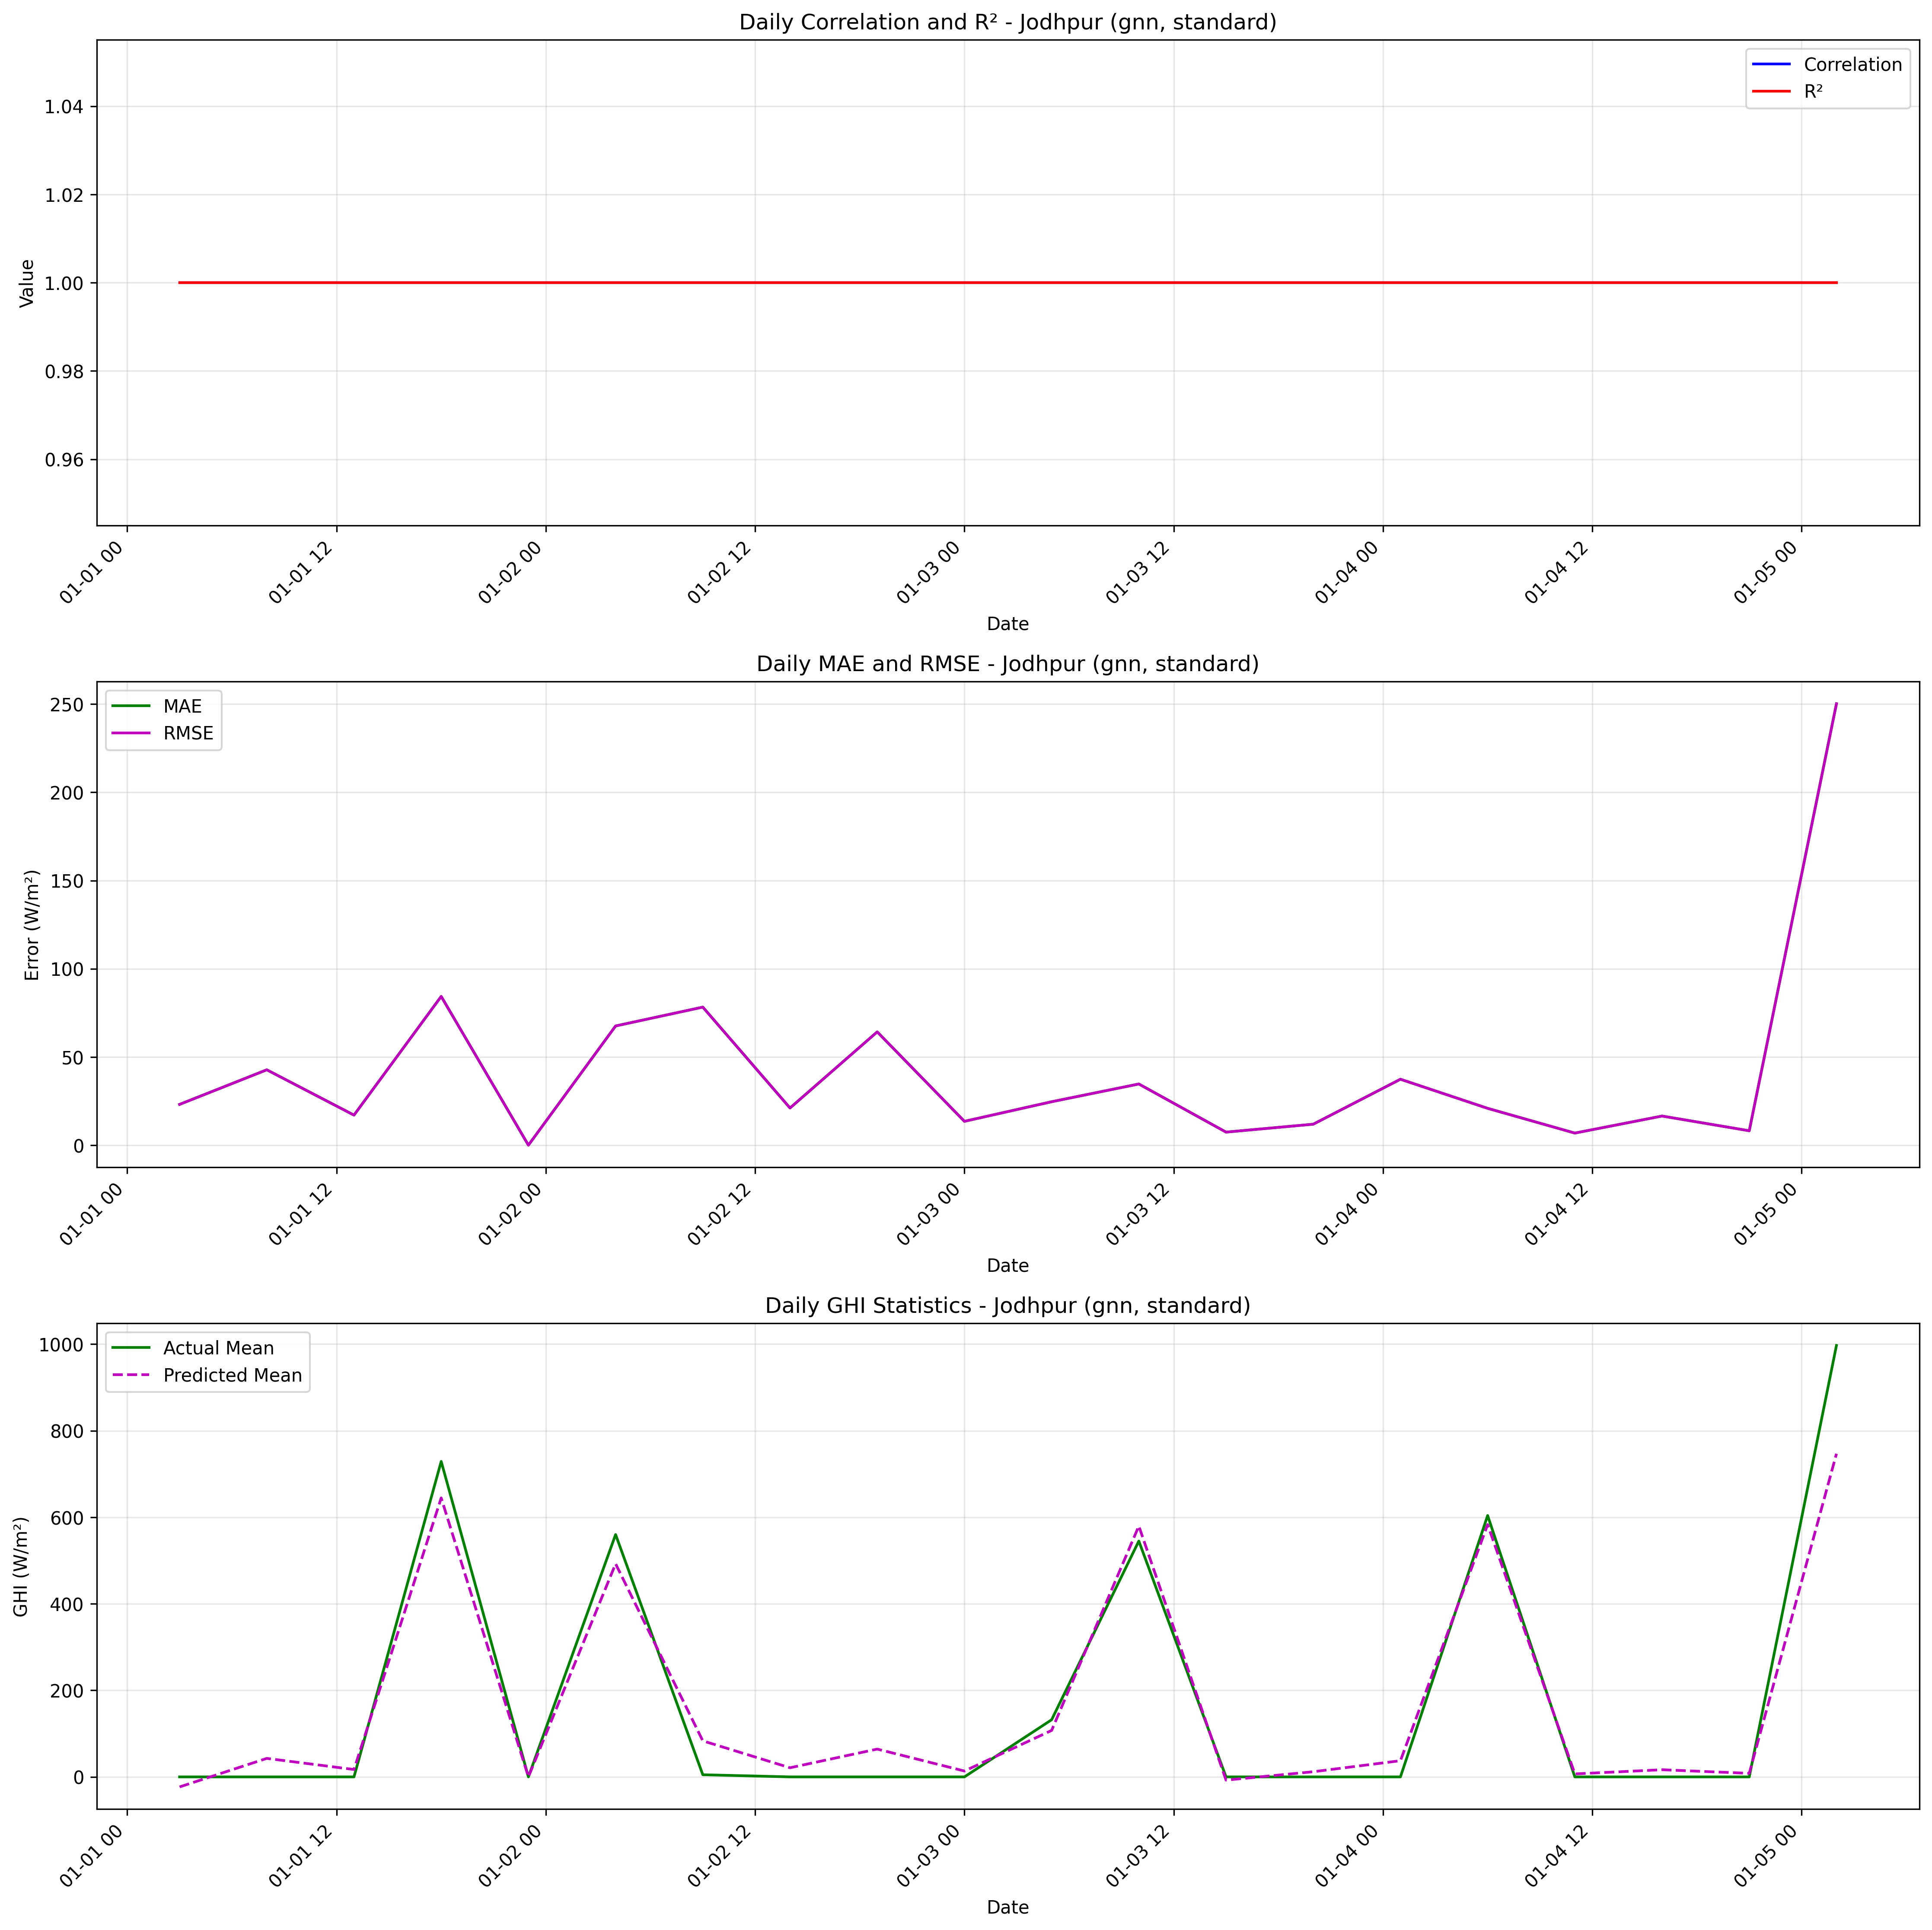

The table this chart was drawn from, first rows:
date, actual_mean, predicted_mean, actual_std, predicted_std, correlation, r2, mae, rmse
2020-01-01 03:00:00, 0.0, -23.16, , , 1.0, 1.0, 23.16, 23.16
2020-01-01 08:00:00, 0.0, 42.76, , , 1.0, 1.0, 42.76, 42.76
2020-01-01 13:00:00, 0.0, 17.08, , , 1.0, 1.0, 17.08, 17.08
2020-01-01 18:00:00, 729.0, 644.7, , , 1.0, 1.0, 84.34, 84.34
2020-01-01 23:00:00, 0.0, 0.05088, , , 1.0, 1.0, 0.05088, 0.05088
2020-01-02 04:00:00, 560.0, 492.4, , , 1.0, 1.0, 67.6, 67.6
2020-01-02 09:00:00, 5.0, 83.27, , , 1.0, 1.0, 78.27, 78.27
2020-01-02 14:00:00, 0.0, 21.1, , , 1.0, 1.0, 21.1, 21.1
2020-01-02 19:00:00, 0.0, 64.24, , , 1.0, 1.0, 64.24, 64.24
2020-01-03 00:00:00, 0.0, 13.56, , , 1.0, 1.0, 13.56, 13.56
2020-01-03 05:00:00, 132.0, 107.3, , , 1.0, 1.0, 24.66, 24.66
2020-01-03 10:00:00, 545.0, 579.7, , , 1.0, 1.0, 34.72, 34.72
2020-01-03 15:00:00, 0.0, -7.447, , , 1.0, 1.0, 7.447, 7.447
2020-01-03 20:00:00, 0.0, 11.93, , , 1.0, 1.0, 11.93, 11.93
2020-01-04 01:00:00, 0.0, 37.41, , , 1.0, 1.0, 37.41, 37.41
2020-01-04 06:00:00, 604.0, 583.1, , , 1.0, 1.0, 20.92, 20.92
2020-01-04 11:00:00, 0.0, 6.894, , , 1.0, 1.0, 6.894, 6.894
2020-01-04 16:00:00, 0.0, 16.55, , , 1.0, 1.0, 16.55, 16.55
2020-01-04 21:00:00, 0.0, 8.207, , , 1.0, 1.0, 8.207, 8.207
2020-01-05 02:00:00, 997.0, 746.8, , , 1.0, 1.0, 250.2, 250.2
